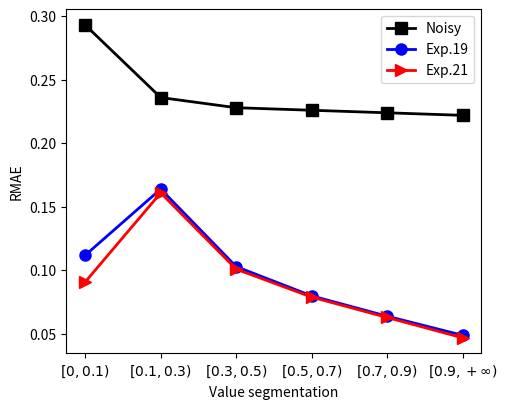

This chart was generated by the following Python code: (Note: this script raises an exception after producing the figure.)
import matplotlib.pyplot as plt

# exp_name = "IRM_ReLU_A10"
# y1_RMAE = [0.105, 0.141, 0.088, 0.068, 0.055, 0.043]
# y2_RMAE = [0.089, 0.131, 0.084, 0.067, 0.054, 0.039]

# exp_name = "PSM_ReLU_A10"
# y1_RMAE = [0.106, 0.156, 0.09, 0.068, 0.053, 0.04]
# y2_RMAE = [0.094, 0.149, 0.092, 0.071, 0.055, 0.038]

# exp_name = "IRM_Real_A10"
# y1_RMAE = [0.112, 0.132, 0.081, 0.063, 0.051, 0.039]
# y2_RMAE = [0.091, 0.132, 0.085, 0.069, 0.056, 0.042]

exp_name = "PSM_Real_A10"
y1_RMAE = [0.112, 0.164, 0.103, 0.08, 0.064, 0.049]
y2_RMAE = [0.091, 0.161, 0.101, 0.079, 0.063, 0.047]

x=["$[0,0.1)$","$[0.1, 0.3)$","$[0.3, 0.5)$","$[0.5, 0.7)$","$[0.7, 0.9)$", r"$[0.9,+\infty)$"]
noisy_RMAE = [0.293, 0.236, 0.228, 0.226, 0.224, 0.222]
plt.figure(figsize=(5,4))
plt.plot(x, noisy_RMAE, label='Noisy', linewidth=2, color='black', marker='s',
         markerfacecolor='black', markersize=8)
plt.plot(x, y1_RMAE, label='Exp.19', linewidth=2, color='blue', marker='o',
         markerfacecolor='blue', markersize=8)
plt.plot(x, y2_RMAE, label='Exp.21', linewidth=2, color='red', marker='>',
         markerfacecolor='red', markersize=8)
plt.xlabel('Value segmentation')
plt.ylabel('RMAE')
plt.legend()
plt.subplots_adjust(top=0.98, right=0.96, left=0.13, bottom=0.12)
plt.savefig("exp/paper_sample/RMAERS_%s.jpg" % exp_name)
# plt.show()
plt.close()
